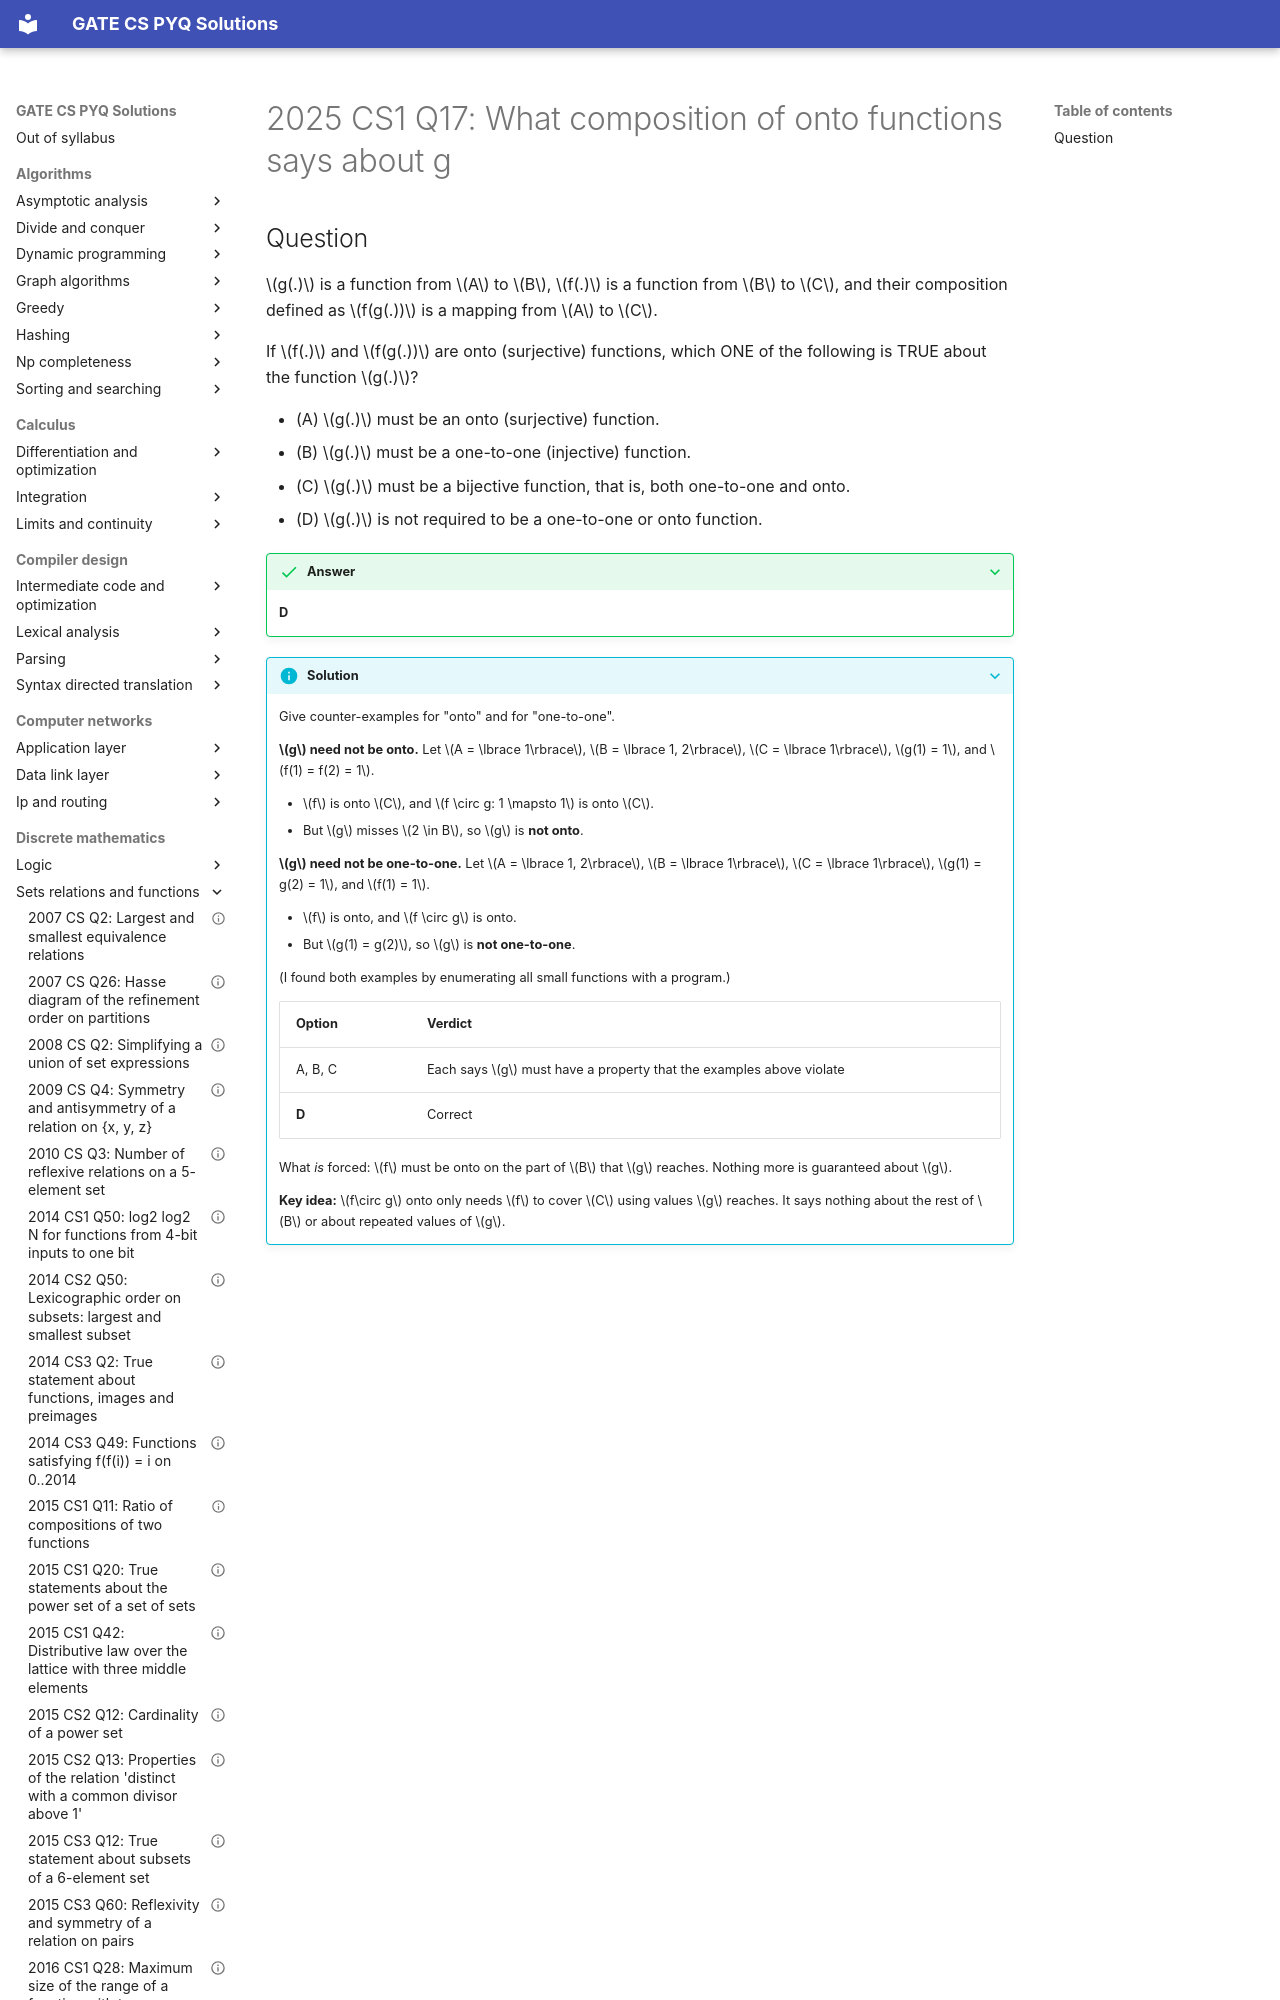

repository: saheenusman/GATE-PYQs · page: discrete-mathematics/sets-relations-and-functions/2025-set1-q17/index.html · generator: mkdocs

---
title: "2025 CS1 Q17: What composition of onto functions says about g"
year: 2025
set: 1
paper: CS1
q_no: 17
subject: discrete-mathematics
topic: sets-relations-and-functions
also: []
marks: 1
type: MCQ
official_answer: "D"
status: verified
---

# 2025 CS1 Q17: What composition of onto functions says about g
